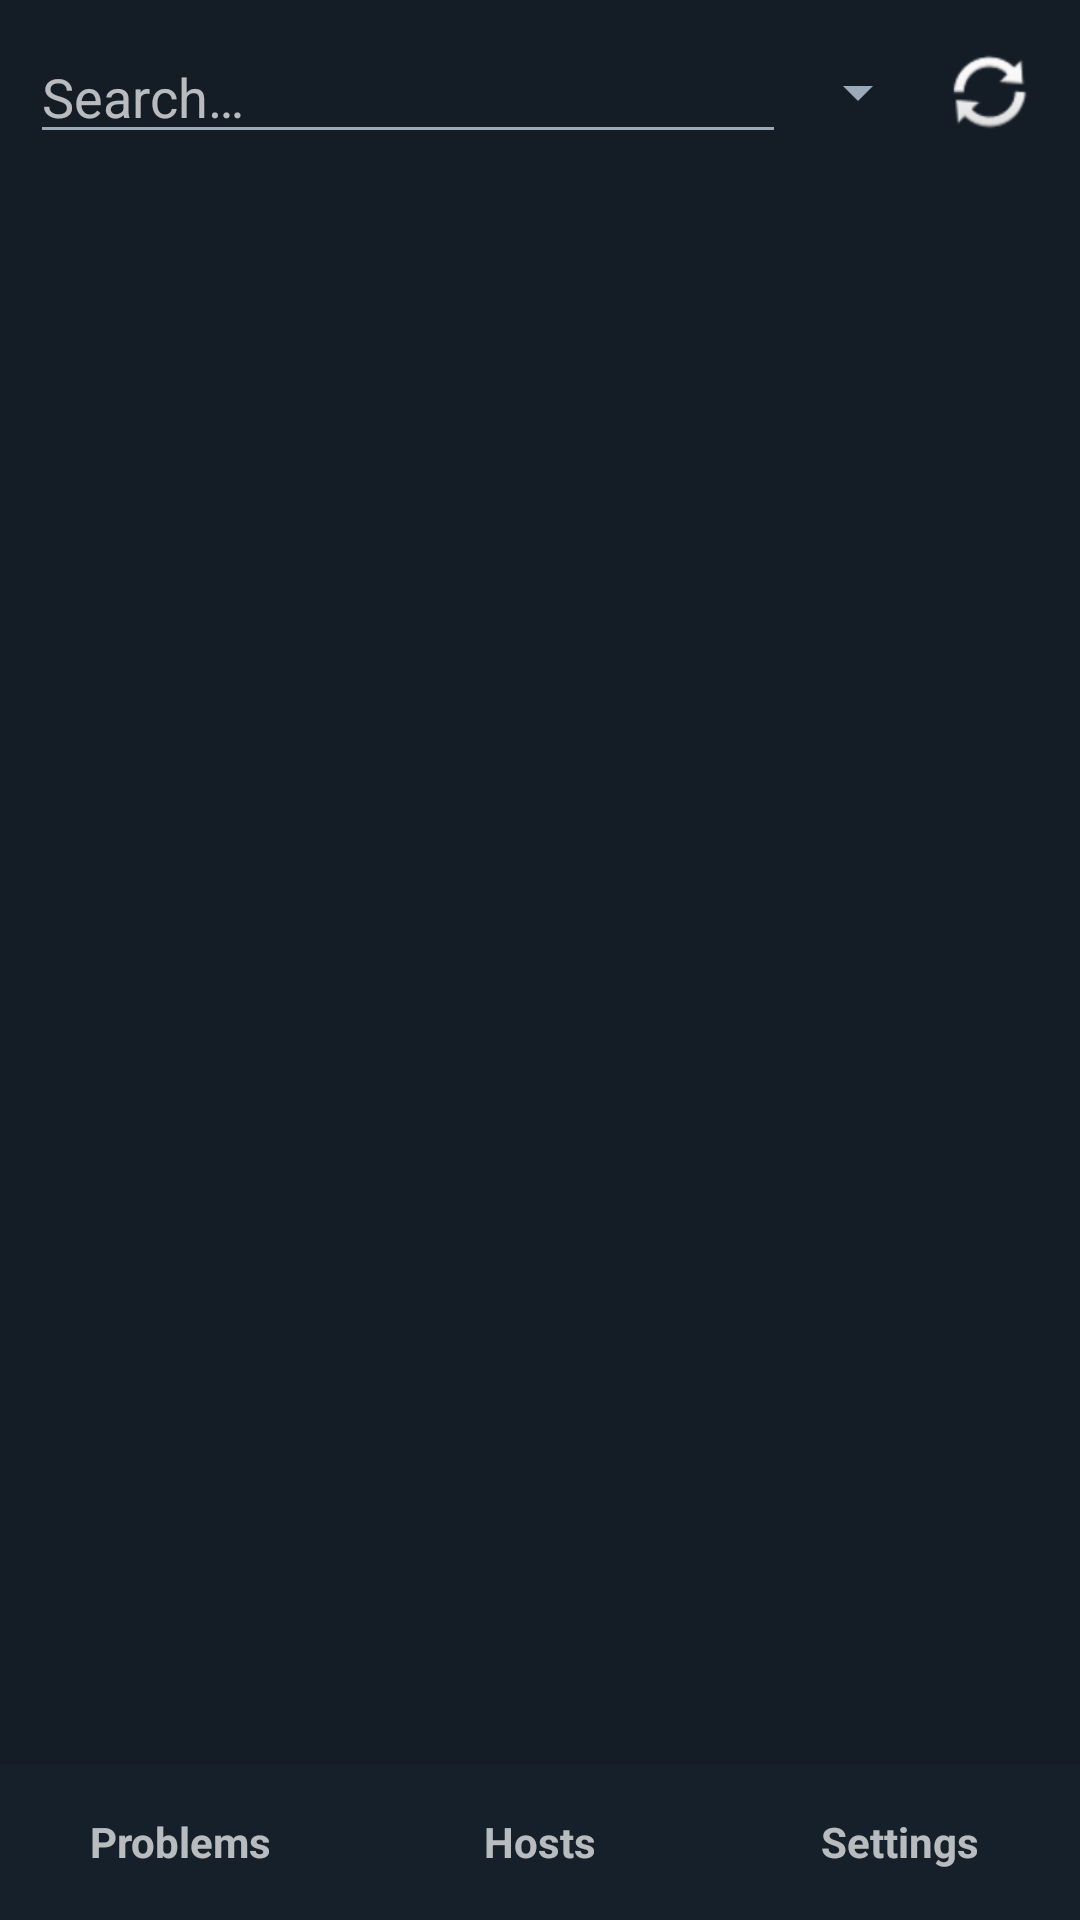

This screen was rendered from an Android layout file. Write that file and the resources it references.
<!-- AndroidManifest.xml: application theme AppTheme -->
<!-- res/layout/activity_main.xml -->
<?xml version="1.0" encoding="utf-8"?>
<LinearLayout xmlns:android="http://schemas.android.com/apk/res/android"
    android:layout_width="match_parent"
    android:layout_height="match_parent"
    android:orientation="vertical">

    <FrameLayout
        android:layout_width="match_parent"
        android:layout_height="0dp"
        android:layout_weight="1">

        
        <LinearLayout
            android:id="@+id/page_problems"
            android:layout_width="match_parent"
            android:layout_height="match_parent"
            android:orientation="vertical"
            android:padding="10dp">

            <LinearLayout
                android:layout_width="match_parent"
                android:layout_height="wrap_content"
                android:orientation="horizontal"
                android:gravity="center_vertical">

                <EditText
                    android:id="@+id/prob_search"
                    android:layout_width="0dp"
                    android:layout_weight="1"
                    android:layout_height="wrap_content"
                    android:hint="@string/search_hint"
                    android:inputType="text"
                    android:importantForAutofill="no" />

                <Spinner
                    android:id="@+id/prob_severity"
                    android:layout_width="wrap_content"
                    android:layout_height="wrap_content" />

                <ImageButton
                    android:id="@+id/prob_refresh"
                    android:layout_width="40dp"
                    android:layout_height="40dp"
                    android:src="@android:drawable/ic_popup_sync"
                    android:background="?android:attr/selectableItemBackgroundBorderless"
                    android:contentDescription="Refresh" />
            </LinearLayout>

            <TextView
                android:id="@+id/prob_status"
                android:layout_width="match_parent"
                android:layout_height="wrap_content"
                android:textSize="12sp"
                android:textColor="@color/text_secondary"
                android:paddingBottom="4dp" />

            <ListView
                android:id="@+id/prob_list"
                android:layout_width="match_parent"
                android:layout_height="match_parent"
                android:divider="#22FFFFFF"
                android:dividerHeight="1dp" />
        </LinearLayout>

        
        <LinearLayout
            android:id="@+id/page_hosts"
            android:layout_width="match_parent"
            android:layout_height="match_parent"
            android:orientation="vertical"
            android:padding="10dp"
            android:visibility="gone">

            <LinearLayout
                android:layout_width="match_parent"
                android:layout_height="wrap_content"
                android:orientation="horizontal"
                android:gravity="center_vertical">

                <Spinner
                    android:id="@+id/host_group"
                    android:layout_width="0dp"
                    android:layout_weight="1"
                    android:layout_height="wrap_content" />

                <ImageButton
                    android:id="@+id/host_refresh"
                    android:layout_width="40dp"
                    android:layout_height="40dp"
                    android:src="@android:drawable/ic_popup_sync"
                    android:background="?android:attr/selectableItemBackgroundBorderless"
                    android:contentDescription="Refresh" />
            </LinearLayout>

            <EditText
                android:id="@+id/host_search"
                android:layout_width="match_parent"
                android:layout_height="wrap_content"
                android:hint="@string/search_hint"
                android:inputType="text"
                android:importantForAutofill="no" />

            <TextView
                android:id="@+id/host_status"
                android:layout_width="match_parent"
                android:layout_height="wrap_content"
                android:textSize="12sp"
                android:textColor="@color/text_secondary"
                android:paddingBottom="4dp" />

            <ListView
                android:id="@+id/host_list"
                android:layout_width="match_parent"
                android:layout_height="match_parent"
                android:divider="#22FFFFFF"
                android:dividerHeight="1dp" />
        </LinearLayout>

        
        <ScrollView
            android:id="@+id/page_settings"
            android:layout_width="match_parent"
            android:layout_height="match_parent"
            android:visibility="gone">

            <LinearLayout
                android:layout_width="match_parent"
                android:layout_height="wrap_content"
                android:orientation="vertical"
                android:padding="16dp">

                <TextView
                    android:layout_width="wrap_content"
                    android:layout_height="wrap_content"
                    android:text="@string/servers_title"
                    android:textStyle="bold"
                    android:textSize="16sp" />

                <LinearLayout
                    android:id="@+id/server_container"
                    android:layout_width="match_parent"
                    android:layout_height="wrap_content"
                    android:orientation="vertical" />

                <Button
                    android:id="@+id/btn_add_server"
                    android:layout_width="wrap_content"
                    android:layout_height="wrap_content"
                    android:text="@string/server_add" />

                <TextView
                    android:layout_width="wrap_content"
                    android:layout_height="wrap_content"
                    android:text="@string/notif_title"
                    android:textStyle="bold"
                    android:textSize="16sp"
                    android:paddingTop="24dp" />

                <CheckBox
                    android:id="@+id/check_notify"
                    android:layout_width="wrap_content"
                    android:layout_height="wrap_content"
                    android:text="@string/notif_enable" />

                <LinearLayout
                    android:layout_width="match_parent"
                    android:layout_height="wrap_content"
                    android:orientation="horizontal"
                    android:gravity="center_vertical">

                    <TextView
                        android:layout_width="wrap_content"
                        android:layout_height="wrap_content"
                        android:text="@string/notif_min_severity"
                        android:paddingEnd="12dp" />

                    <Spinner
                        android:id="@+id/notify_severity"
                        android:layout_width="0dp"
                        android:layout_weight="1"
                        android:layout_height="wrap_content" />
                </LinearLayout>

                <TextView
                    android:layout_width="wrap_content"
                    android:layout_height="wrap_content"
                    android:text="@string/widget_settings_title"
                    android:textStyle="bold"
                    android:textSize="16sp"
                    android:paddingTop="24dp" />

                <Button
                    android:id="@+id/btn_widget_settings"
                    android:layout_width="wrap_content"
                    android:layout_height="wrap_content"
                    android:text="@string/widget_settings_open" />

                <TextView
                    android:id="@+id/about"
                    android:layout_width="match_parent"
                    android:layout_height="wrap_content"
                    android:paddingTop="24dp"
                    android:textSize="12sp"
                    android:textColor="@color/text_secondary" />
            </LinearLayout>
        </ScrollView>
    </FrameLayout>

    
    <LinearLayout
        android:layout_width="match_parent"
        android:layout_height="52dp"
        android:orientation="horizontal"
        android:background="@color/widget_header">

        <TextView
            android:id="@+id/tab_problems"
            android:layout_width="0dp"
            android:layout_weight="1"
            android:layout_height="match_parent"
            android:gravity="center"
            android:text="@string/tab_problems"
            android:textStyle="bold"
            android:background="?android:attr/selectableItemBackground" />

        <TextView
            android:id="@+id/tab_hosts"
            android:layout_width="0dp"
            android:layout_weight="1"
            android:layout_height="match_parent"
            android:gravity="center"
            android:text="@string/tab_hosts"
            android:textStyle="bold"
            android:background="?android:attr/selectableItemBackground" />

        <TextView
            android:id="@+id/tab_settings"
            android:layout_width="0dp"
            android:layout_weight="1"
            android:layout_height="match_parent"
            android:gravity="center"
            android:text="@string/tab_settings"
            android:textStyle="bold"
            android:background="?android:attr/selectableItemBackground" />
    </LinearLayout>
</LinearLayout>
<!-- resources referenced by this layout -->
<resources>
  <color name="text_secondary">#FF9AAAB8</color>
  <color name="widget_header">#FF16202A</color>
  <string name="notif_enable">Notify on new problems</string>
  <string name="notif_min_severity">Minimum severity</string>
  <string name="notif_title">Notifications</string>
  <string name="search_hint">Search…</string>
  <string name="server_add">+ Add server</string>
  <string name="servers_title">Servers</string>
  <string name="tab_hosts">Hosts</string>
  <string name="tab_problems">Problems</string>
  <string name="tab_settings">Settings</string>
  <string name="widget_settings_open">Open widget settings</string>
  <string name="widget_settings_title">Widget &amp; refresh</string>
  <style name="AppTheme" parent="android:Theme.Material">
          <item name="android:colorPrimary">@color/widget_header</item>
          <item name="android:colorPrimaryDark">#FF10171F</item>
          <item name="android:colorAccent">@color/sev_information</item>
          <item name="android:windowBackground">@color/app_bg</item>
          <item name="android:statusBarColor">#FF10171F</item>
          <item name="android:textColorPrimary">@color/text_primary</item>
          <item name="android:textColorSecondary">@color/text_secondary</item>
      </style>
  <color name="sev_information">#FF7499FF</color>
  <color name="app_bg">#FF141D26</color>
  <color name="text_primary">#FFF2F5F7</color>
</resources>
